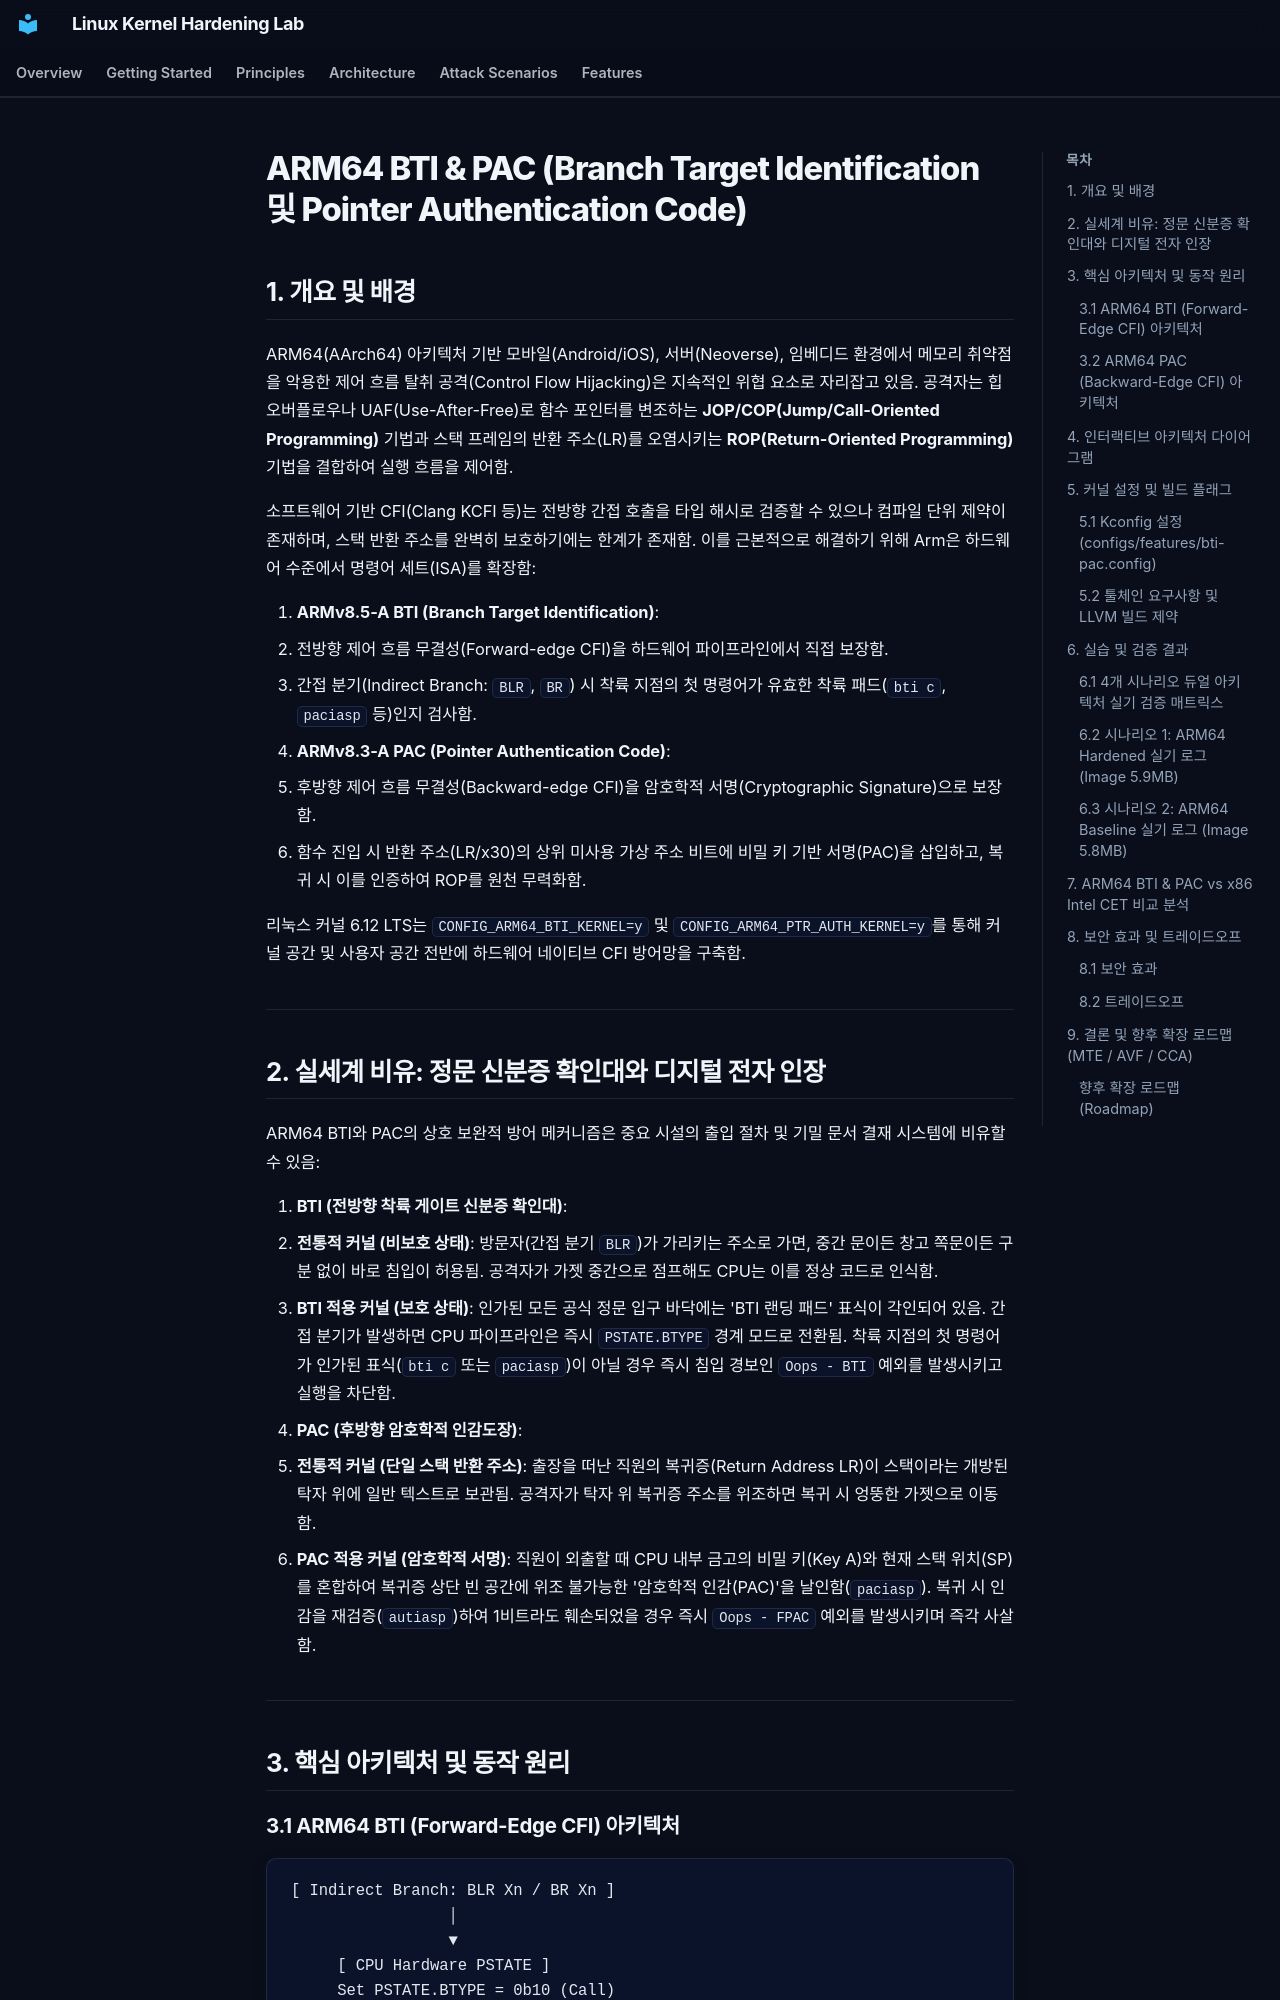

repository: auking45/linux-kernel-hardening-lab · page: ko/features/15-bti-pac/index.html · generator: mkdocs

# ARM64 BTI & PAC (Branch Target Identification 및 Pointer Authentication Code)

## 1. 개요 및 배경

ARM64(AArch64) 아키텍처 기반 모바일(Android/iOS), 서버(Neoverse), 임베디드 환경에서 메모리 취약점을 악용한 제어 흐름 탈취 공격(Control Flow Hijacking)은 지속적인 위협 요소로 자리잡고 있음. 공격자는 힙 오버플로우나 UAF(Use-After-Free)로 함수 포인터를 변조하는 **JOP/COP(Jump/Call-Oriented Programming)** 기법과 스택 프레임의 반환 주소(LR)를 오염시키는 **ROP(Return-Oriented Programming)** 기법을 결합하여 실행 흐름을 제어함.

소프트웨어 기반 CFI(Clang KCFI 등)는 전방향 간접 호출을 타입 해시로 검증할 수 있으나 컴파일 단위 제약이 존재하며, 스택 반환 주소를 완벽히 보호하기에는 한계가 존재함. 이를 근본적으로 해결하기 위해 Arm은 하드웨어 수준에서 명령어 세트(ISA)를 확장함:

1. **ARMv8.5-A BTI (Branch Target Identification)**:
   - 전방향 제어 흐름 무결성(Forward-edge CFI)을 하드웨어 파이프라인에서 직접 보장함.
   - 간접 분기(Indirect Branch: `BLR`, `BR`) 시 착륙 지점의 첫 명령어가 유효한 착륙 패드(`bti c`, `paciasp` 등)인지 검사함.
2. **ARMv8.3-A PAC (Pointer Authentication Code)**:
   - 후방향 제어 흐름 무결성(Backward-edge CFI)을 암호학적 서명(Cryptographic Signature)으로 보장함.
   - 함수 진입 시 반환 주소(LR/x30)의 상위 미사용 가상 주소 비트에 비밀 키 기반 서명(PAC)을 삽입하고, 복귀 시 이를 인증하여 ROP를 원천 무력화함.

리눅스 커널 6.12 LTS는 `CONFIG_ARM64_BTI_KERNEL=y` 및 `CONFIG_ARM64_PTR_AUTH_KERNEL=y`를 통해 커널 공간 및 사용자 공간 전반에 하드웨어 네이티브 CFI 방어망을 구축함.

---

## 2. 실세계 비유: 정문 신분증 확인대와 디지털 전자 인장

ARM64 BTI와 PAC의 상호 보완적 방어 메커니즘은 중요 시설의 출입 절차 및 기밀 문서 결재 시스템에 비유할 수 있음:

1. **BTI (전방향 착륙 게이트 신분증 확인대)**:
   - **전통적 커널 (비보호 상태)**: 방문자(간접 분기 `BLR`)가 가리키는 주소로 가면, 중간 문이든 창고 쪽문이든 구분 없이 바로 침입이 허용됨. 공격자가 가젯 중간으로 점프해도 CPU는 이를 정상 코드로 인식함.
   - **BTI 적용 커널 (보호 상태)**: 인가된 모든 공식 정문 입구 바닥에는 'BTI 랜딩 패드' 표식이 각인되어 있음. 간접 분기가 발생하면 CPU 파이프라인은 즉시 `PSTATE.BTYPE` 경계 모드로 전환됨. 착륙 지점의 첫 명령어가 인가된 표식(`bti c` 또는 `paciasp`)이 아닐 경우 즉시 침입 경보인 `Oops - BTI` 예외를 발생시키고 실행을 차단함.
2. **PAC (후방향 암호학적 인감도장)**:
   - **전통적 커널 (단일 스택 반환 주소)**: 출장을 떠난 직원의 복귀증(Return Address LR)이 스택이라는 개방된 탁자 위에 일반 텍스트로 보관됨. 공격자가 탁자 위 복귀증 주소를 위조하면 복귀 시 엉뚱한 가젯으로 이동함.
   - **PAC 적용 커널 (암호학적 서명)**: 직원이 외출할 때 CPU 내부 금고의 비밀 키(Key A)와 현재 스택 위치(SP)를 혼합하여 복귀증 상단 빈 공간에 위조 불가능한 '암호학적 인감(PAC)'을 날인함(`paciasp`). 복귀 시 인감을 재검증(`autiasp`)하여 1비트라도 훼손되었을 경우 즉시 `Oops - FPAC` 예외를 발생시키며 즉각 사살함.

---

## 3. 핵심 아키텍처 및 동작 원리
